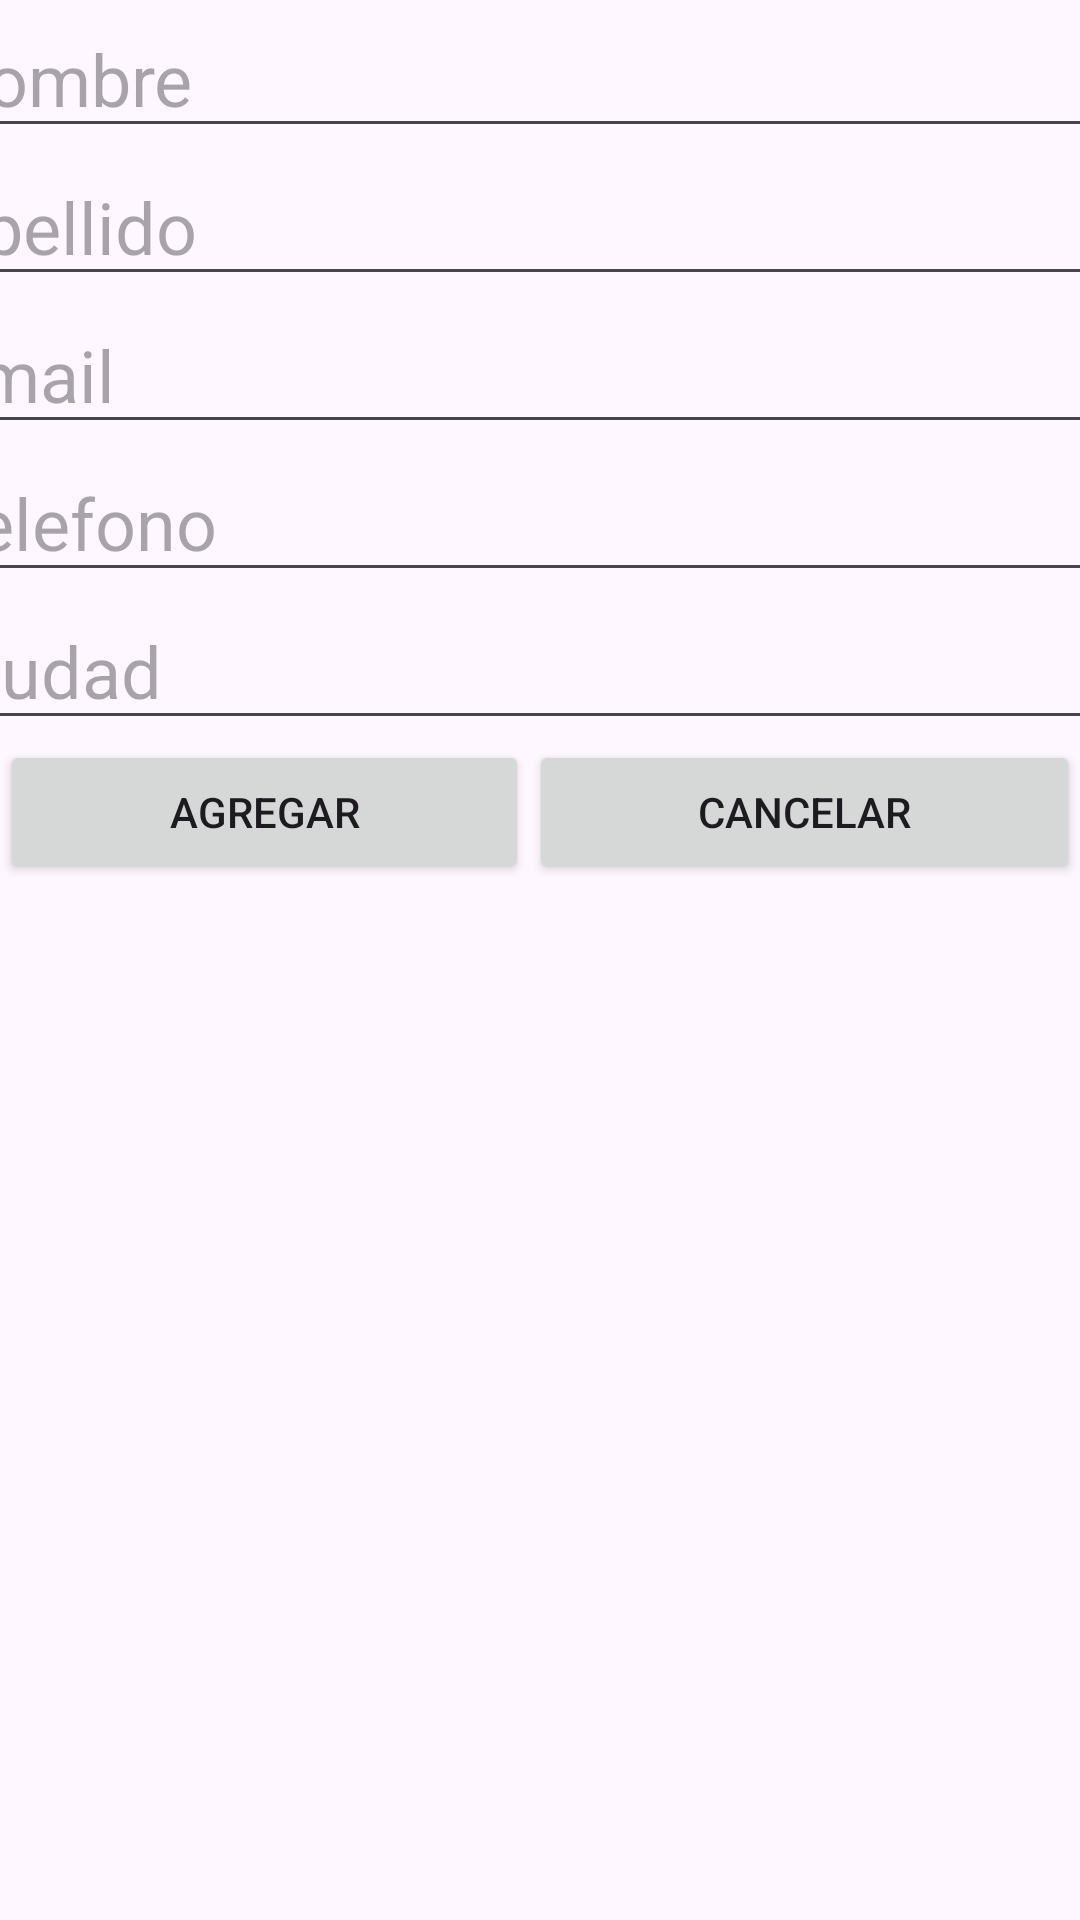

Layout XML and referenced resources for this Android screen:
<!-- AndroidManifest.xml: application theme Theme.SQLiteCrudCristian -->
<!-- res/layout/dialogo.xml -->
<?xml version="1.0" encoding="utf-8"?>
<LinearLayout xmlns:android="http://schemas.android.com/apk/res/android"
    android:layout_width="match_parent"
    android:layout_height="match_parent"
    android:orientation="vertical"
    android:gravity="center">

    <EditText
        android:id="@+id/et_nombre"
        android:layout_width="411dp"
        android:layout_height="wrap_content"
        android:hint="Nombre"
        android:textSize="24sp" />

    <EditText
        android:id="@+id/et_apellido"
        android:layout_width="411dp"
        android:layout_height="wrap_content"
        android:hint="Apellido"
        android:textSize="24sp" />

    <EditText
        android:id="@+id/et_email"
        android:layout_width="411dp"
        android:layout_height="wrap_content"
        android:hint="Email"
        android:textSize="24sp" />

    <EditText
        android:id="@+id/et_telefono"
        android:layout_width="411dp"
        android:layout_height="wrap_content"
        android:hint="Telefono"
        android:textSize="24sp" />

    <EditText
        android:id="@+id/et_ciudad"
        android:layout_width="411dp"
        android:layout_height="wrap_content"
        android:hint="Ciudad"
        android:textSize="24sp" />
    <LinearLayout
        android:layout_width="match_parent"
        android:layout_height="match_parent"
        android:orientation="horizontal">

        <Button
            android:id="@+id/btn_agregar"
            android:layout_width="wrap_content"
            android:layout_height="wrap_content"
            android:layout_weight="1"
            android:text="Agregar" />

        <Button
            android:id="@+id/btn_cancelar"
            android:layout_width="wrap_content"
            android:layout_height="wrap_content"
            android:layout_weight="1"
            android:text="cancelar"/>
    </LinearLayout>
</LinearLayout>
<!-- resources referenced by this layout -->
<resources>
  <style name="Theme.SQLiteCrudCristian" parent="Base.Theme.SQLiteCrudCristian" />
  <style name="Base.Theme.SQLiteCrudCristian" parent="Theme.Material3.DayNight.NoActionBar">
          
          
      </style>
</resources>
